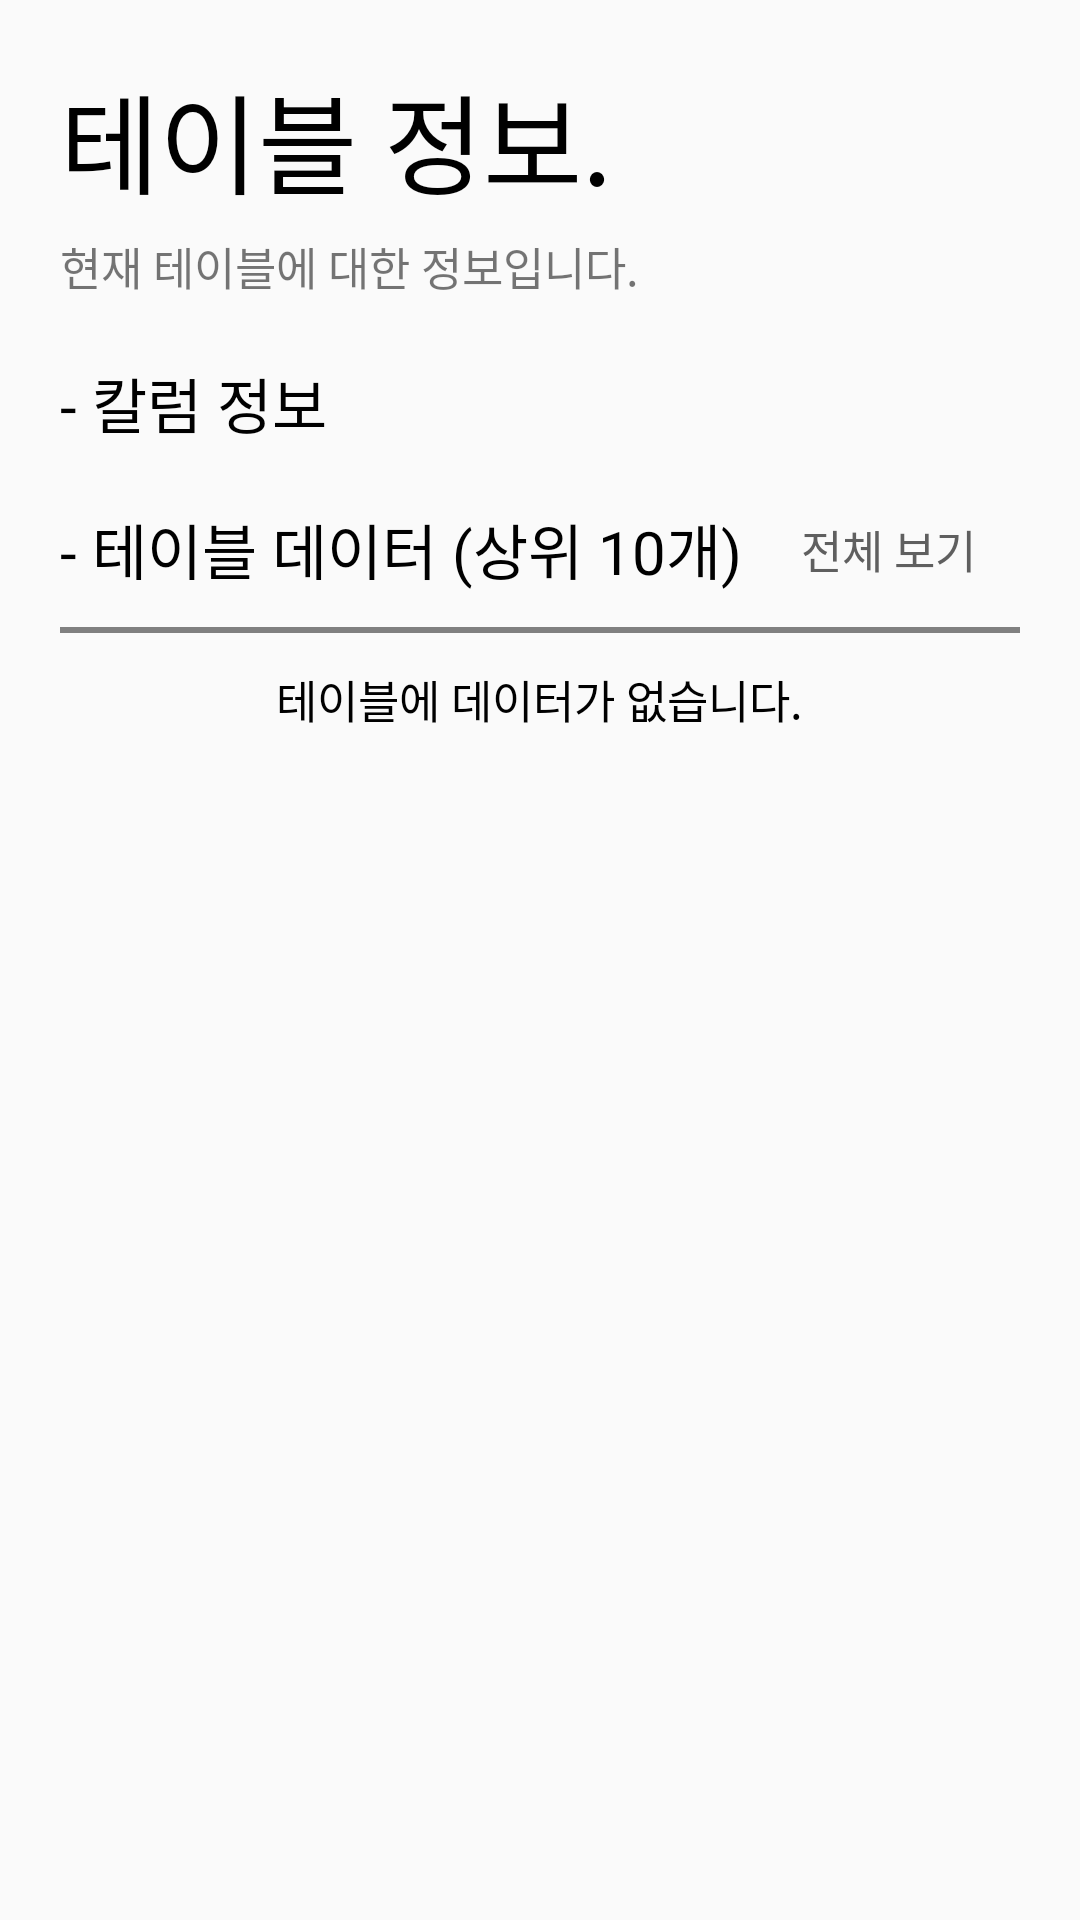

The Android layout XML behind this screen, and the referenced resources:
<!-- AndroidManifest.xml: application theme AppTheme -->
<!-- res/layout/fragment_main.xml -->
<?xml version="1.0" encoding="utf-8"?>
<androidx.constraintlayout.widget.ConstraintLayout
    xmlns:android="http://schemas.android.com/apk/res/android"
    android:layout_width="match_parent"
    android:layout_height="match_parent"
    xmlns:app="http://schemas.android.com/apk/res-auto"
    xmlns:tools="http://schemas.android.com/tools">

    <TextView
        android:id="@+id/table_main_title"
        android:layout_width="wrap_content"
        android:layout_height="wrap_content"
        android:text="테이블 정보."
        android:textSize="36sp"
        android:fontFamily="@font/nanumsquare_aceb"
        android:textColor="@color/black"
        android:layout_marginStart="20dp"
        android:layout_marginTop="20dp"
        app:layout_constraintLeft_toLeftOf="parent"
        app:layout_constraintTop_toTopOf="parent"/>

    <TextView
        android:id="@+id/table_main_text1"
        android:layout_width="wrap_content"
        android:layout_height="wrap_content"
        android:text="현재 테이블에 대한 정보입니다."
        android:fontFamily="@font/nanumsquare_acr"
        android:textSize="15sp"
        android:layout_marginTop="5dp"
        app:layout_constraintTop_toBottomOf="@id/table_main_title"
        app:layout_constraintLeft_toLeftOf="@id/table_main_title"/>

    <ScrollView
        android:id="@+id/table_info_scroll_view"
        android:layout_width="match_parent"
        android:layout_height="0dp"
        android:layout_marginTop="20dp"
        android:orientation="vertical"
        app:layout_constraintLeft_toLeftOf="parent"
        app:layout_constraintTop_toBottomOf="@id/table_main_text1"
        app:layout_constraintBottom_toBottomOf="parent">

        <LinearLayout
            android:layout_width="match_parent"
            android:layout_height="wrap_content"
            android:orientation="vertical">

            <TextView
                android:layout_width="match_parent"
                android:layout_height="wrap_content"
                android:text="- 칼럼 정보"
                android:textSize="20sp"
                android:textColor="@color/black"
                android:fontFamily="@font/nanumsquare_acb"
                android:layout_marginStart="20dp"
                android:layout_marginEnd="20dp"/>

            <androidx.recyclerview.widget.RecyclerView
                android:layout_width="match_parent"
                android:layout_height="wrap_content"
                android:id="@+id/main_column_list"
                android:layout_marginTop="5dp"
                android:paddingStart="20dp"
                android:paddingEnd="20dp"
                tools:listitem="@layout/item_column_info_list"/>

            <LinearLayout
                android:layout_width="match_parent"
                android:layout_height="match_parent"
                android:background="@drawable/background_main_text_view"
                android:orientation="horizontal"
                android:layout_marginStart="20dp"
                android:layout_marginEnd="20dp">

                <TextView
                    android:layout_width="wrap_content"
                    android:layout_height="wrap_content"
                    android:text="- 테이블 데이터 (상위 10개)"
                    android:textSize="20sp"
                    android:textColor="@color/black"
                    android:fontFamily="@font/nanumsquare_acb"
                    android:layout_gravity="center"/>

                <View
                    android:layout_width="0dp"
                    android:layout_height="0dp"
                    android:layout_weight="1"/>

                <Button
                    style="@style/Widget.AppCompat.Button.Borderless"
                    android:id="@+id/btn_table_data_all"
                    android:layout_width="wrap_content"
                    android:layout_height="wrap_content"
                    android:text="전체 보기"
                    android:fontFamily="@font/nanumsquare_acr"
                    android:textColor="@color/darkgray"
                    android:textSize="15sp"
                    android:layout_gravity="end"/>

            </LinearLayout>

            <TextView
                android:id="@+id/table_data_empty_text"
                android:layout_width="wrap_content"
                android:layout_height="wrap_content"
                android:text="테이블에 데이터가 없습니다."
                android:layout_gravity="center"
                android:textColor="@color/black"
                android:fontFamily="@font/nanumsquare_acr"
                android:textSize="15sp"
                android:layout_marginTop="10dp"/>

            <HorizontalScrollView
                android:layout_width="wrap_content"
                android:layout_height="wrap_content"
                android:layout_marginStart="20dp"
                android:layout_marginEnd="20dp">

                <TableLayout
                    android:layout_width="wrap_content"
                    android:layout_height="wrap_content">

                    <TableRow android:id="@+id/table_column_name"/>
                    <TableRow android:id="@+id/table_row0"/>
                    <TableRow android:id="@+id/table_row1"/>
                    <TableRow android:id="@+id/table_row2"/>
                    <TableRow android:id="@+id/table_row3"/>
                    <TableRow android:id="@+id/table_row4"/>
                    <TableRow android:id="@+id/table_row5"/>
                    <TableRow android:id="@+id/table_row6"/>
                    <TableRow android:id="@+id/table_row7"/>
                    <TableRow android:id="@+id/table_row8"/>
                    <TableRow android:id="@+id/table_row9"/>

                </TableLayout>

            </HorizontalScrollView>

        </LinearLayout>

    </ScrollView>

</androidx.constraintlayout.widget.ConstraintLayout>
<!-- res/layout/item_column_info_list.xml (included above) -->
<?xml version="1.0" encoding="utf-8"?>
<androidx.constraintlayout.widget.ConstraintLayout
    xmlns:android="http://schemas.android.com/apk/res/android"
    android:layout_width="match_parent"
    android:layout_height="wrap_content"
    android:background="@drawable/background_table_list"
    android:layout_margin="3dp"
    xmlns:app="http://schemas.android.com/apk/res-auto">

    <androidx.constraintlayout.widget.Guideline
        android:id="@+id/table_list_center_line"
        android:layout_width="wrap_content"
        android:layout_height="match_parent"
        android:orientation="vertical"
        app:layout_constraintTop_toTopOf="parent"
        app:layout_constraintBottom_toBottomOf="parent"
        app:layout_constraintGuide_percent="0.35"/>

    <androidx.constraintlayout.widget.Guideline
        android:id="@+id/table_list_2of3_line"
        android:layout_width="wrap_content"
        android:layout_height="match_parent"
        android:orientation="vertical"
        app:layout_constraintTop_toTopOf="parent"
        app:layout_constraintBottom_toBottomOf="parent"
        app:layout_constraintGuide_percent="0.8"/>

    <TextView
        android:text="칼럼 이름"
        android:padding="7dp"
        android:layout_width="0dp"
        android:layout_height="wrap_content"
        android:id="@+id/column_name"
        android:textSize="20sp"
        android:fontFamily="@font/nanumsquare_acr"
        android:maxLines="1"
        android:ellipsize="end"
        app:layout_constraintLeft_toLeftOf="parent"
        app:layout_constraintRight_toLeftOf="@id/table_list_center_line"
        app:layout_constraintTop_toTopOf="parent"
        app:layout_constraintBottom_toBottomOf="parent"
        android:textColor="#000000"/>

    <TextView
        android:text="VARCHAR(255)"
        android:padding="5dp"
        android:layout_width="0dp"
        android:layout_height="wrap_content"
        android:id="@+id/data_type_name"
        android:textSize="20sp"
        android:fontFamily="@font/nanumsquare_acr"
        android:gravity="center"
        android:maxLines="1"
        android:ellipsize="end"
        app:layout_constraintLeft_toRightOf="@+id/table_list_center_line"
        app:layout_constraintRight_toRightOf="@id/table_list_2of3_line"
        app:layout_constraintTop_toTopOf="parent"
        app:layout_constraintBottom_toBottomOf="parent"
        android:textColor="@color/black"/>

    <TextView
        android:id="@+id/primary_key"
        android:layout_width="0dp"
        android:layout_height="wrap_content"
        app:layout_constraintLeft_toRightOf="@id/table_list_2of3_line"
        app:layout_constraintRight_toRightOf="parent"
        app:layout_constraintTop_toTopOf="parent"
        app:layout_constraintBottom_toBottomOf="parent"
        android:maxLines="1"
        android:ellipsize="end"
        android:fontFamily="@font/nanumsquare_acr"
        android:text="PK"
        android:textSize="20sp"
        android:gravity="center"
        android:textColor="@color/black"/>

</androidx.constraintlayout.widget.ConstraintLayout>
<!-- resources referenced by this layout -->
<resources>
  <color name="black">#000000</color>
  <color name="darkgray">#5F5F5F</color>
  <!-- drawable background_main_text_view (drawable) -->
  <?xml version="1.0" encoding="utf-8"?>
  <layer-list
      xmlns:android="http://schemas.android.com/apk/res/android">
  
      <item
          android:top="-3dp"
          android:bottom="1dp"
          android:left="-3dp"
          android:right="-3dp">
          <shape android:shape="rectangle">
              <padding
                  android:top="5dp"
                  android:bottom="5dp"/>
              <stroke
                  android:width="2dp"
                  android:color="@color/gray"/>
          </shape>
      </item>
  
  </layer-list>
  <!-- drawable background_table_list (drawable) -->
  <?xml version="1.0" encoding="utf-8"?>
  <shape xmlns:android="http://schemas.android.com/apk/res/android">
  
      <stroke
          android:width="1dp"
          android:color="@color/gray"/>
      <solid
          android:color="@color/white"/>
      <corners
          android:radius="8dp"/>
  </shape>
  <style name="AppTheme" parent="Theme.AppCompat.Light.NoActionBar">
          
          <item name="colorPrimary">@color/white</item>
          <item name="colorPrimaryDark">@color/colorPrimaryDark</item>
          <item name="colorAccent">@color/colorAccent</item>
          <item name="android:statusBarColor">@color/black</item>
      </style>
  <color name="gray">#808080</color>
  <color name="white">#FFFFFF</color>
  <color name="colorPrimaryDark">#3700B3</color>
  <color name="colorAccent">#03DAC5</color>
</resources>
